Dataset: cnn_dataset (GitHub, FarizStywan/Sistem-Deteksi-Hama-Cabai). Classes: bercak, keriting, menguning.

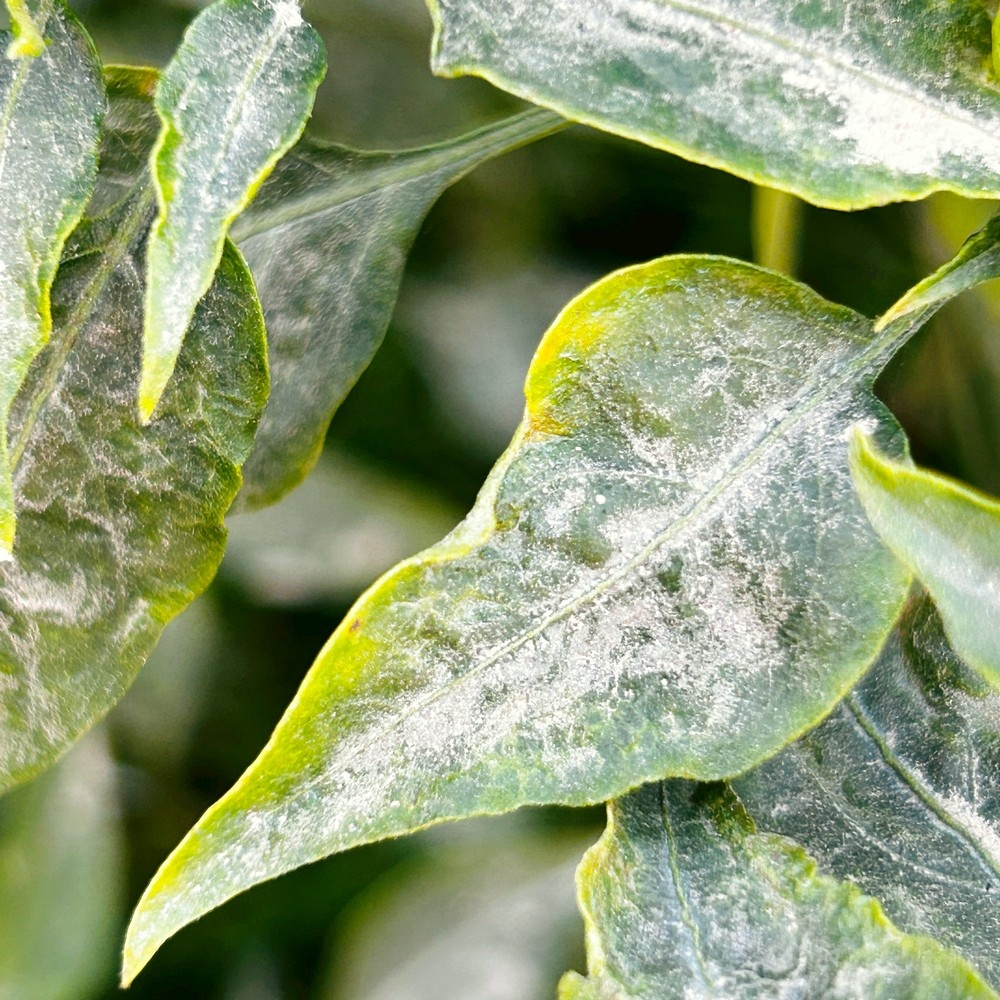
Label: bercak

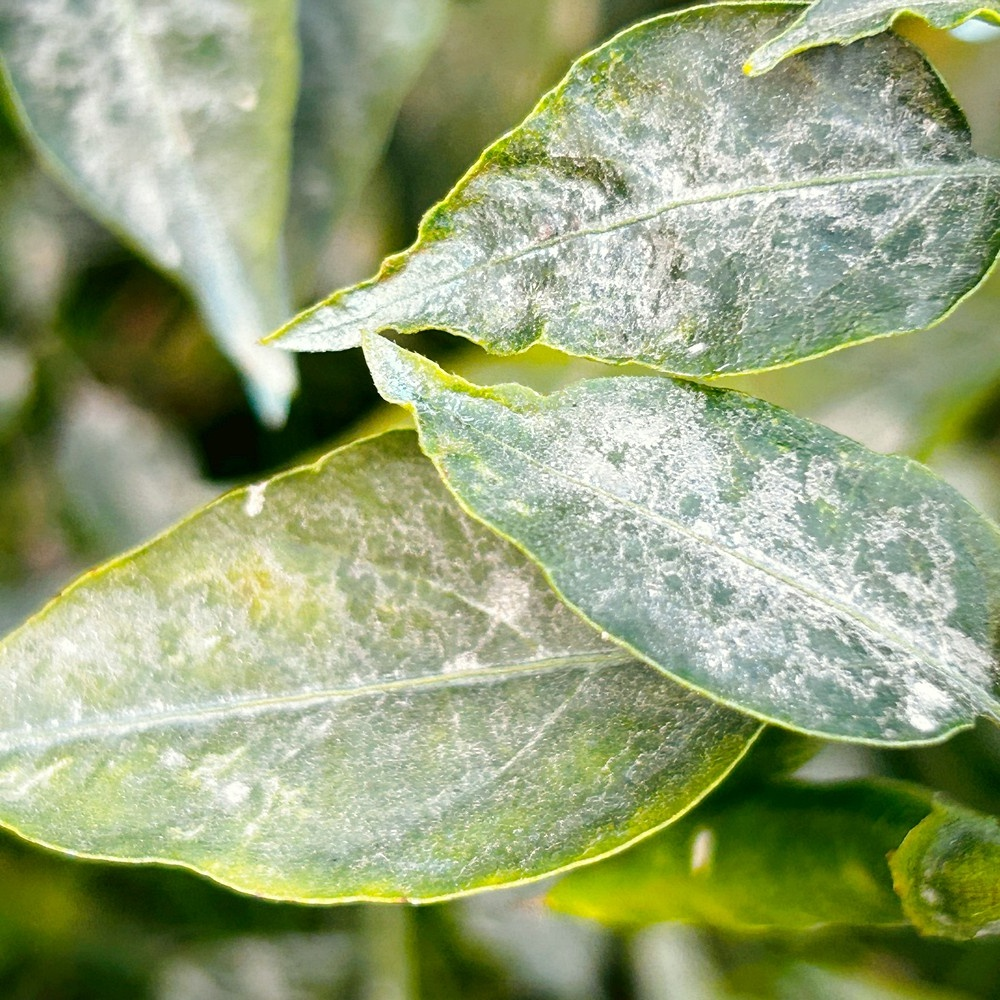
Label: bercak

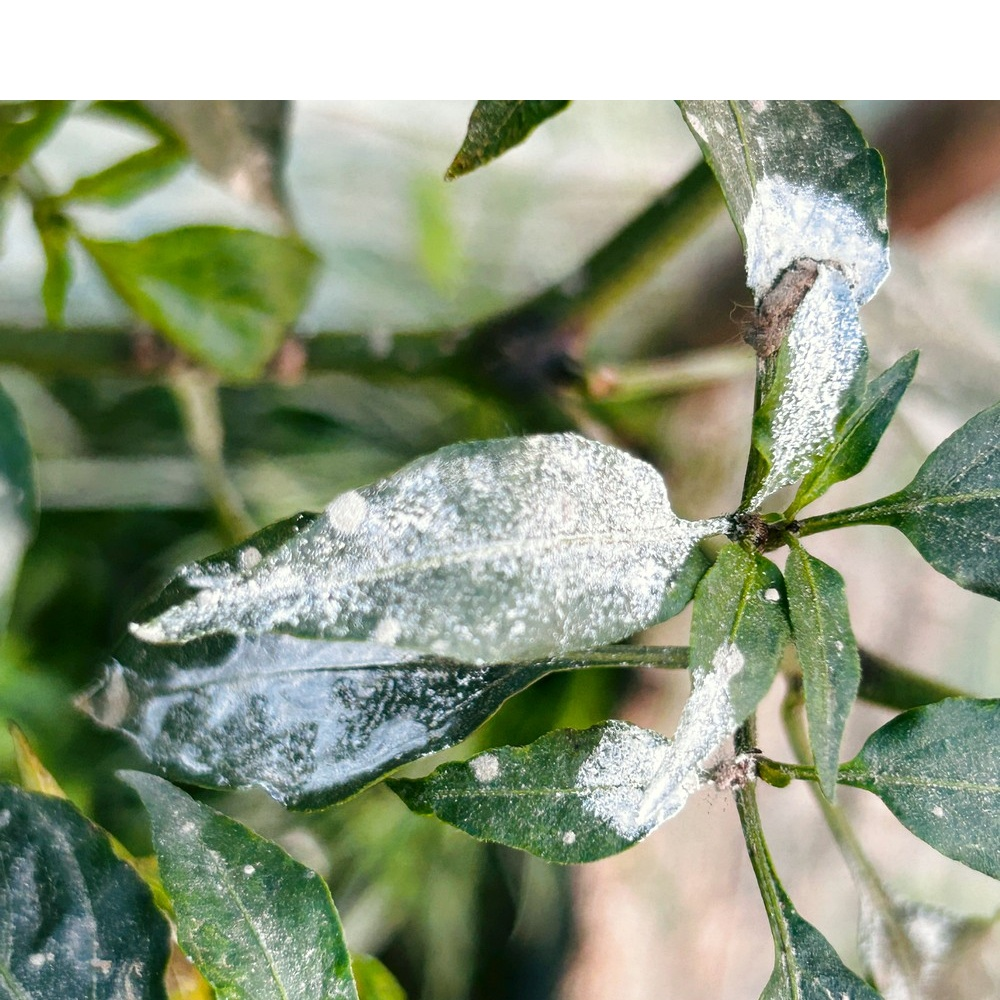
Label: bercak

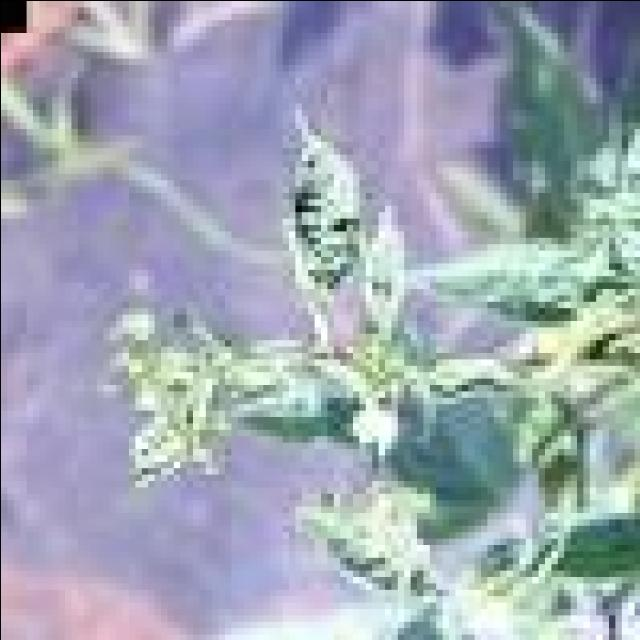
Label: keriting

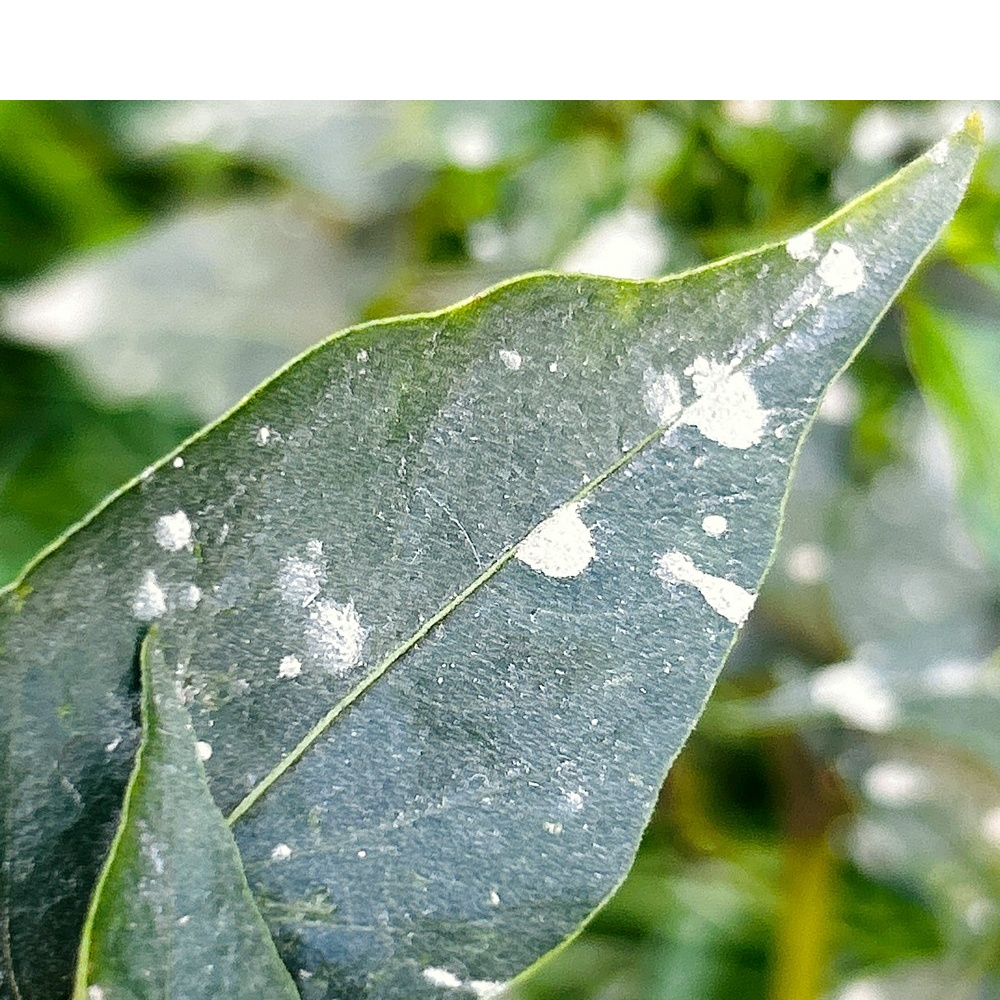
Label: bercak

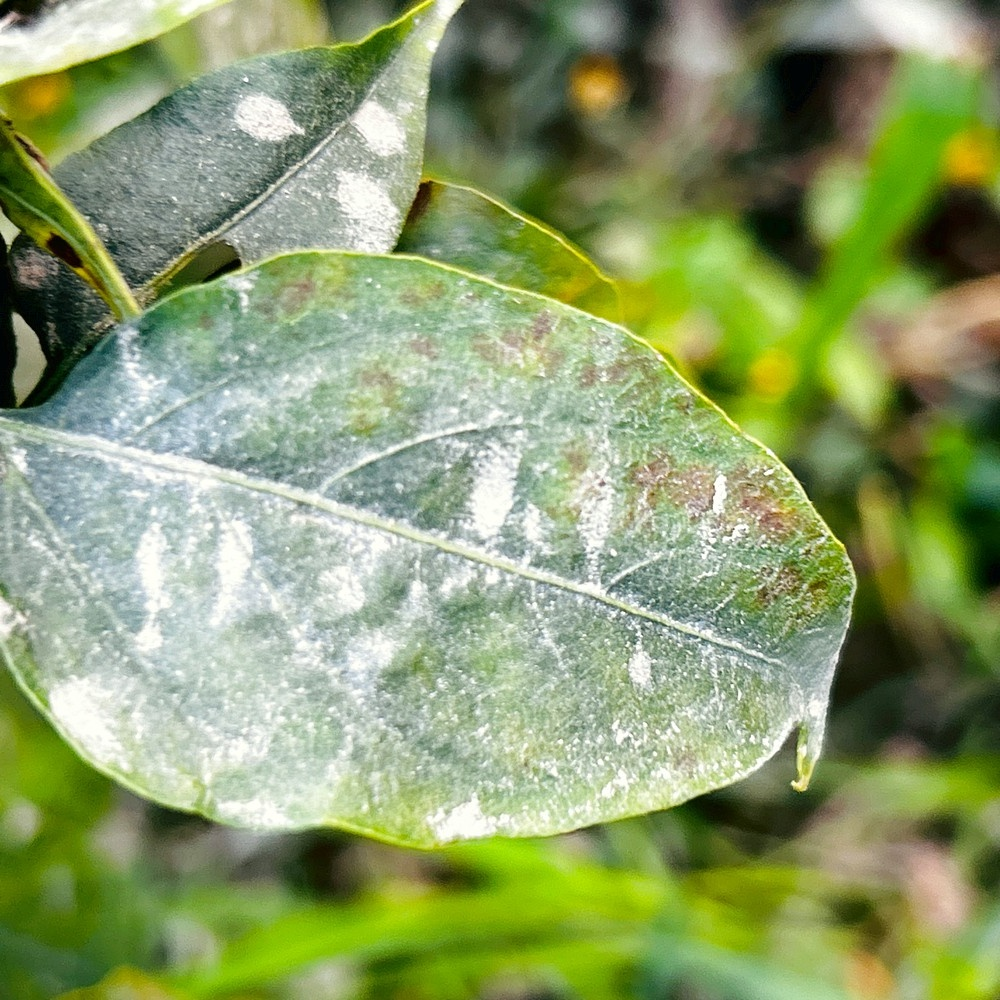
Label: bercak
